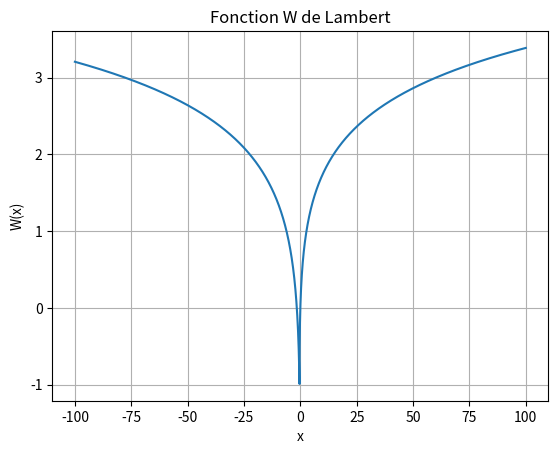

Recreate this plot in Python.
import numpy as np
import matplotlib.pyplot as plt
from scipy.special import lambertw

# Créer un tableau de valeurs x
x = np.linspace(-100, 100, 40000)

# Calculer la fonction W de Lambert pour ces valeurs
y = lambertw(x)

# Tracer la fonction
plt.plot(x, y.real)
plt.title("Fonction W de Lambert")
plt.xlabel("x")
plt.ylabel("W(x)")
plt.grid(True)
plt.show()
plt.savefig("lambert.png")